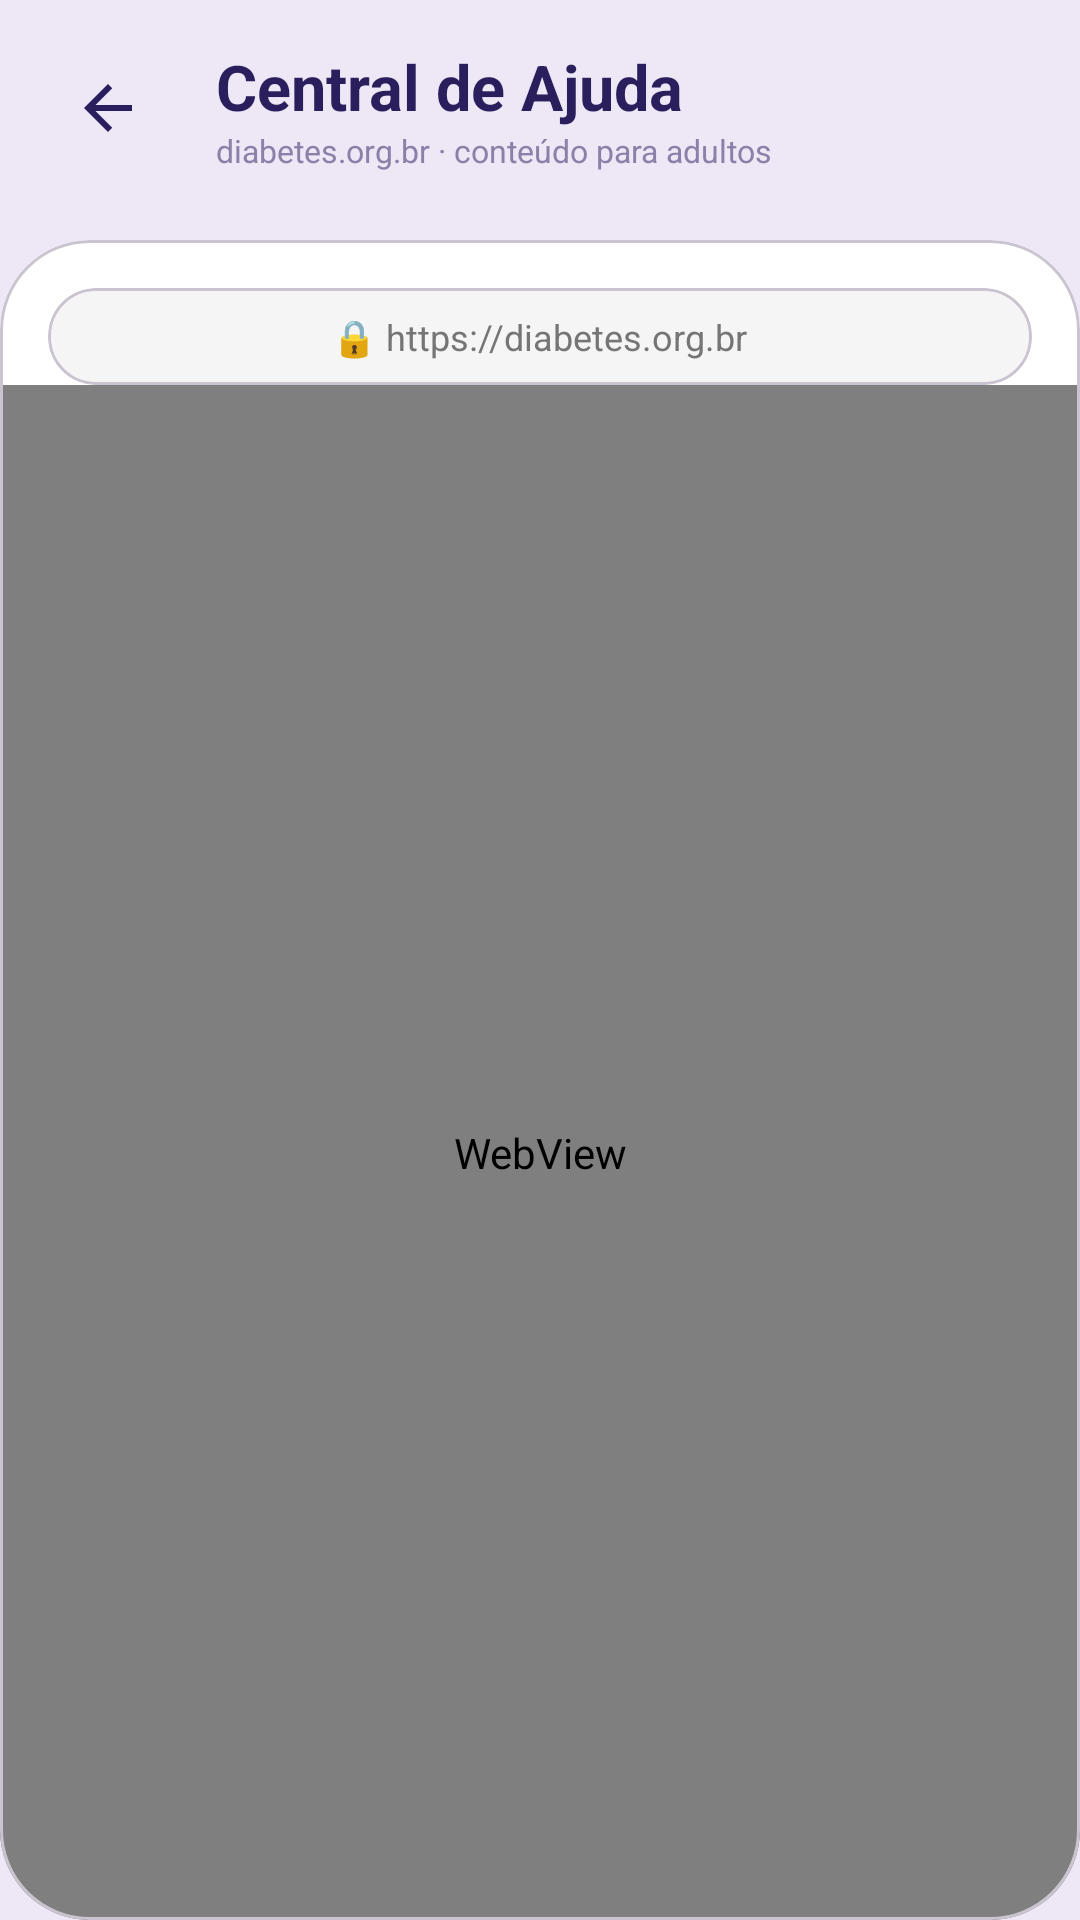

This screen was rendered from an Android layout file. Write that file and the resources it references.
<!-- AndroidManifest.xml: application theme Theme.GlicoKids -->
<!-- res/layout/activity_help.xml -->
<?xml version="1.0" encoding="utf-8"?>
<androidx.constraintlayout.widget.ConstraintLayout xmlns:android="http://schemas.android.com/apk/res/android"
    xmlns:app="http://schemas.android.com/apk/res-auto"
    xmlns:tools="http://schemas.android.com/tools"
    android:layout_width="match_parent"
    android:layout_height="match_parent"
    android:background="@color/lavender_bg">

    
    <ImageButton
        android:id="@+id/btnBack"
        android:layout_width="40dp"
        android:layout_height="40dp"
        android:layout_marginStart="16dp"
        android:layout_marginTop="16dp"
        android:background="@drawable/bg_circle_white"
        android:src="@drawable/ic_back_ink"
        android:contentDescription="Back"
        app:layout_constraintStart_toStartOf="parent"
        app:layout_constraintTop_toTopOf="parent" />

    <LinearLayout
        android:id="@+id/llTitle"
        android:layout_width="wrap_content"
        android:layout_height="wrap_content"
        android:layout_marginStart="16dp"
        android:orientation="vertical"
        app:layout_constraintBottom_toBottomOf="@id/btnBack"
        app:layout_constraintStart_toEndOf="@id/btnBack"
        app:layout_constraintTop_toTopOf="@id/btnBack">

        <TextView
            android:layout_width="wrap_content"
            android:layout_height="wrap_content"
            android:text="Central de Ajuda"
            android:textColor="@color/ink"
            android:textSize="21sp"
            android:textStyle="bold" />

        <TextView
            android:layout_width="wrap_content"
            android:layout_height="wrap_content"
            android:text="diabetes.org.br · conteúdo para adultos"
            android:textColor="@color/text_muted_light"
            android:textSize="10.5sp" />

    </LinearLayout>

    <com.google.android.material.card.MaterialCardView
        android:layout_width="match_parent"
        android:layout_height="0dp"
        android:layout_marginTop="24dp"
        app:cardCornerRadius="30dp"
        app:cardElevation="0dp"
        app:cardBackgroundColor="@android:color/white"
        app:layout_constraintTop_toBottomOf="@id/btnBack"
        app:layout_constraintBottom_toBottomOf="parent">

        <androidx.constraintlayout.widget.ConstraintLayout
            android:layout_width="match_parent"
            android:layout_height="match_parent">

            
            <com.google.android.material.card.MaterialCardView
                android:id="@+id/cvUrlBar"
                android:layout_width="match_parent"
                android:layout_height="wrap_content"
                android:layout_margin="16dp"
                app:cardCornerRadius="16dp"
                app:cardBackgroundColor="#F5F5F5"
                app:cardElevation="0dp"
                app:layout_constraintTop_toTopOf="parent">
                <TextView
                    android:layout_width="wrap_content"
                    android:layout_height="wrap_content"
                    android:padding="8dp"
                    android:text="🔒 https://diabetes.org.br"
                    android:textColor="#757575"
                    android:textSize="12sp"
                    android:layout_gravity="center_horizontal" />
            </com.google.android.material.card.MaterialCardView>

            <WebView
                android:id="@+id/wvHelp"
                android:layout_width="match_parent"
                android:layout_height="0dp"
                app:layout_constraintTop_toBottomOf="@id/cvUrlBar"
                app:layout_constraintBottom_toBottomOf="parent" />

        </androidx.constraintlayout.widget.ConstraintLayout>

    </com.google.android.material.card.MaterialCardView>

</androidx.constraintlayout.widget.ConstraintLayout>
<!-- resources referenced by this layout -->
<resources>
  <color name="ink">#2A1E5C</color>
  <color name="lavender_bg">#EDE7F6</color>
  <color name="text_muted_light">#8A80A8</color>
  <!-- drawable ic_back_ink (drawable) -->
  <vector xmlns:android="http://schemas.android.com/apk/res/android"
      android:width="24dp"
      android:height="24dp"
      android:viewportWidth="24"
      android:viewportHeight="24">
      <path
          android:fillColor="#2A1E5C"
          android:pathData="M20,11H7.83l5.59,-5.59L12,4l-8,8l8,8l1.41,-1.41L7.83,13H20V11z" />
  </vector>
  <style name="Theme.GlicoKids" parent="Theme.Material3.DayNight.NoActionBar">
          <item name="colorPrimary">@color/primary</item>
          <item name="colorSecondary">@color/gold</item>
          <item name="android:statusBarColor">@color/night_deep</item>
          <item name="android:windowBackground">@color/night</item>
      </style>
  <color name="primary">#7C4DFF</color>
  <color name="gold">#FFD54F</color>
  <color name="night_deep">#221650</color>
  <color name="night">#2A1E5C</color>
</resources>
